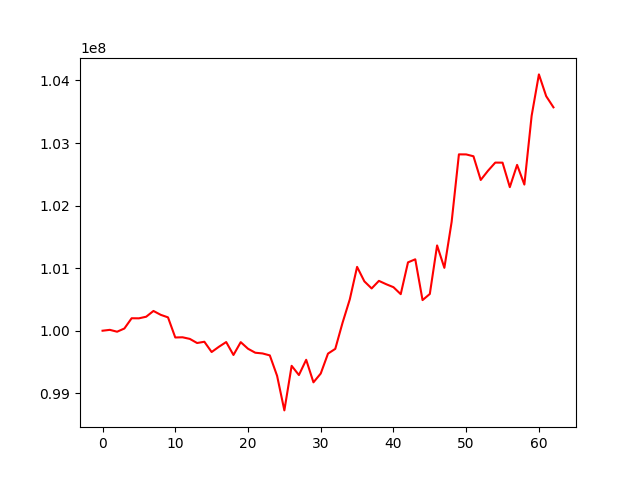

Data behind this chart, as committed beside it:
, 0
0, 100000000
1, 100013898
2, 99984035
3, 100035114
4, 100199083
5, 100198038
6, 100223678
7, 100315754
8, 100253997
9, 100213359
10, 99891904
11, 99894942
12, 99869173
13, 99803366
14, 99823566
15, 99659518
16, 99743138
17, 99818784
18, 99612145
19, 99817326
20, 99711919
21, 99648201
22, 99636648
23, 99605312
24, 99278996
25, 98726229
26, 99438897
27, 99291379
28, 99535278
29, 99174897
30, 99315489
31, 99633948
32, 99709922
33, 100126805
34, 100502706
35, 101020408
36, 100789089
37, 100675741
38, 100796843
39, 100743476
40, 100695786
41, 100584278
42, 101092584
43, 101141492
44, 100489455
45, 100587312
46, 101363250
47, 101004951
48, 101739891
49, 102819076
50, 102817993
51, 102788671
52, 102409691
53, 102557016
54, 102687463
55, 102686358
56, 102294959
57, 102650747
58, 102336167
59, 103435572
... 3 more rows
